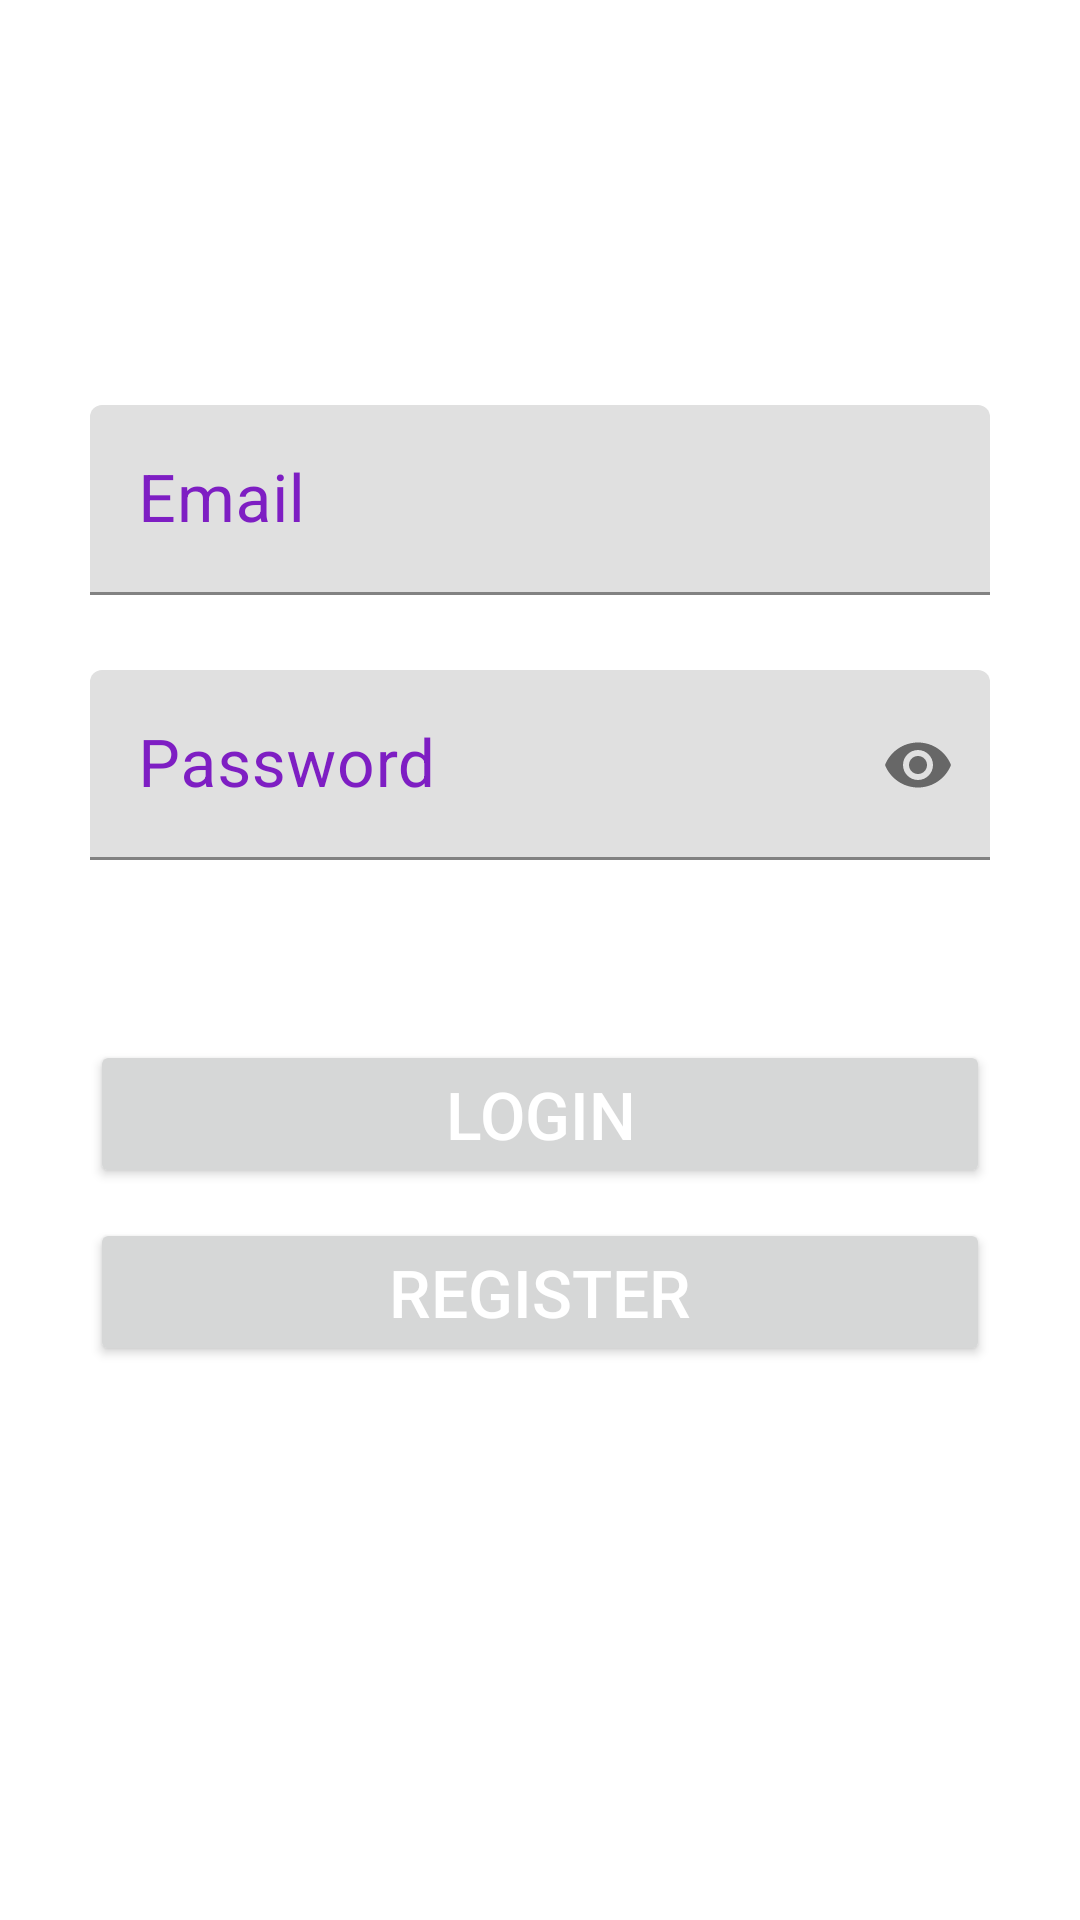

Reconstruct the res/layout file that produces this screen, plus the resources it refers to.
<!-- AndroidManifest.xml: application theme Theme.SWELabProject -->
<!-- res/layout/activity_login.xml -->
<?xml version="1.0" encoding="utf-8"?>
<LinearLayout xmlns:android="http://schemas.android.com/apk/res/android"
    xmlns:app="http://schemas.android.com/apk/res-auto"
    xmlns:tools="http://schemas.android.com/tools"
    android:layout_width="match_parent"
    android:layout_height="match_parent"
    android:orientation="vertical"
    android:padding="30dp"
    tools:context=".LoginActivity">


    <com.google.android.material.textfield.TextInputLayout
        android:layout_width="match_parent"
        android:layout_height="wrap_content"
        android:focusable="true"
        android:focusableInTouchMode="true"
        android:layout_marginTop="5dp"
        android:textColorHint="#7E1EC3"
        >


        <EditText
            android:id="@+id/email_login_et"
            android:layout_width="match_parent"
            android:layout_height="wrap_content"
            android:ems="10"
            android:layout_marginTop="100dp"
            android:hint="Email"
            android:inputType="text"
            android:textColorHint="#7E1EC3"
            android:textSize="22sp" />
    </com.google.android.material.textfield.TextInputLayout>

    <com.google.android.material.textfield.TextInputLayout
        android:layout_width="match_parent"
        android:layout_height="wrap_content"
        android:focusable="true"
        android:focusableInTouchMode="true"
        android:layout_marginTop="5dp"
        android:textColorHint="#7E1EC3"
        app:passwordToggleEnabled="true"
        >

        <EditText
            android:id="@+id/password_login_et"
            android:layout_width="match_parent"
            android:layout_height="wrap_content"
            android:ems="10"
            android:layout_marginTop="20dp"
            android:hint="Password"
            android:inputType="textPassword"
            android:textColorHint="#7E1EC3"
            android:textSize="22sp" />
    </com.google.android.material.textfield.TextInputLayout>

    <Button
        android:id="@+id/login_button"
        android:layout_width="match_parent"
        android:layout_height="wrap_content"
        android:layout_marginTop="60dp"
        android:text="LOGIN"
        android:textColor="#ffffff"
        android:textSize="22sp" />

    <Button
        android:id="@+id/go_to_register"
        android:layout_width="match_parent"
        android:layout_height="wrap_content"
        android:layout_marginTop="10dp"
        android:text="Register"
        android:textColor="#ffffff"
        android:textSize="22sp"
        />
</LinearLayout>
<!-- resources referenced by this layout -->
<resources>
  <style name="Theme.SWELabProject" parent="Theme.MaterialComponents.DayNight.DarkActionBar">
          
          <item name="colorPrimary">@color/purple_500</item>
          <item name="colorPrimaryVariant">@color/purple_700</item>
          <item name="colorOnPrimary">@color/white</item>
          
          <item name="colorSecondary">@color/teal_200</item>
          <item name="colorSecondaryVariant">@color/teal_700</item>
          <item name="colorOnSecondary">@color/black</item>
          
          <item name="android:statusBarColor" tools:targetApi="l">?attr/colorPrimaryVariant</item>
          
      </style>
  <!-- not gathered from this repository: default colours our renderer supplied (Android Studio template values) -->
  <color name="purple_500">#FF6200EE</color>
  <color name="purple_700">#FF3700B3</color>
  <color name="teal_200">#FF03DAC5</color>
  <color name="teal_700">#FF018786</color>
  <color name="black">#FF000000</color>
  <color name="white">#FFFFFFFF</color>
</resources>
